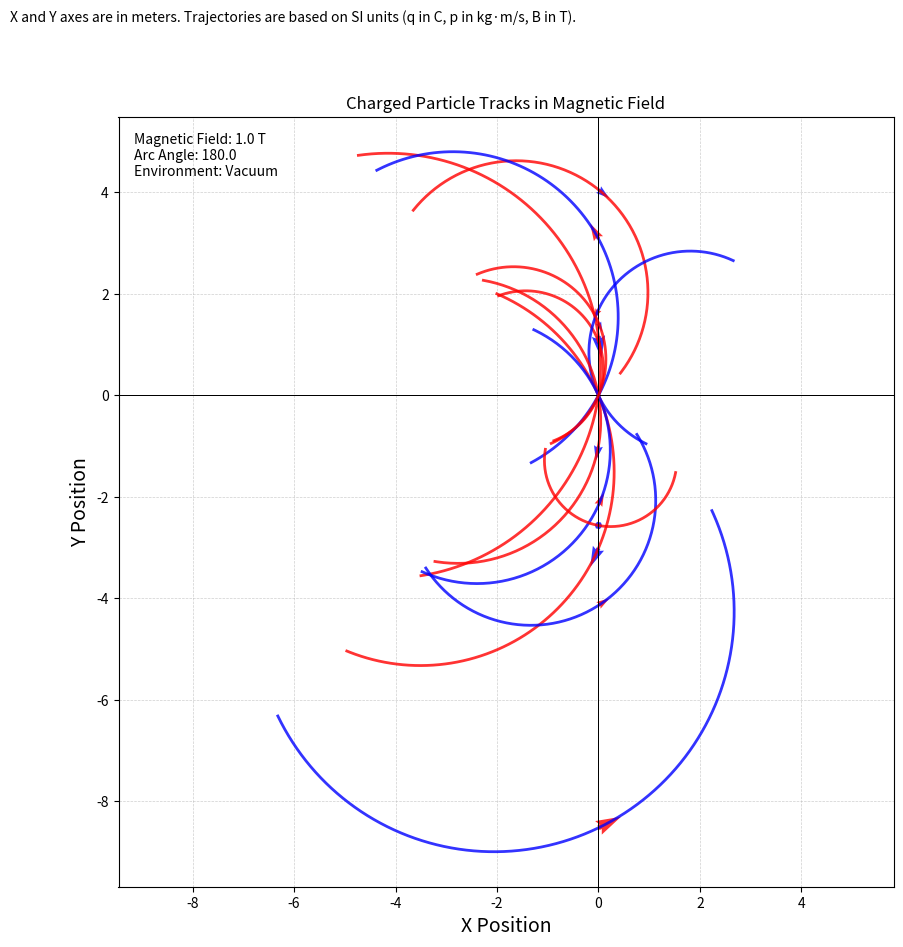

The script that saved this image: (Note: this script raises an exception after producing the figure.)
import random
import math
import matplotlib.pyplot as plt
import matplotlib as mpl
from datetime import datetime
import os

class Particle:
    def __init__(self, B=1.0, momentum_range=(1.0, 5.0)):
        self.charge = random.choice([-1, 1])
        self.momentum = round(random.uniform(*momentum_range), 3)
        self.angle_deg = round(random.uniform(0, 360), 2)
        self.angle_rad = math.radians(self.angle_deg)
        self.B = B
        self.radius = round(self.momentum / (abs(self.charge) * self.B), 3)

    def get_track_points(self, numpoints=200, arc_fraction=0.5):
        direction = 1 if self.charge > 0 else -1
        theta_start = self.angle_rad
        arc_length = arc_fraction * 2 * math.pi

        xc = -direction * self.radius * math.sin(theta_start)
        yc = -direction * self.radius * math.cos(theta_start)

        x_vals = []
        y_vals = []

        for i in range(numpoints):
            t = arc_length * (i / numpoints - 1)
            theta = theta_start + direction * t

            x = xc + self.radius * math.cos(theta)
            y = yc + self.radius * math.sin(theta)
            x_vals.append(x)
            y_vals.append(y)
        return x_vals, y_vals, arc_fraction


def draw_particles(particles, B):
    plt.close('all') 
    plt.figure(figsize=(10, 10))  
    plt.grid(True, linestyle='--', linewidth=0.5, alpha=0.6)
    plt.title("Charged Particle Tracks in Magnetic Field")
    plt.xlabel("X Position", fontsize=14)
    plt.ylabel("Y Position", fontsize=14)
    plt.axis('equal')

    for p in particles:
        plt.axvline(0, color='black', linestyle='-', linewidth=0.7)
        plt.axhline(0, color='black', linestyle='-', linewidth=0.7)

        x_vals, y_vals, arc = p.get_track_points()
        color = 'blue' if p.charge > 0 else 'red'
        color2 = 'red' if p.charge > 0 else 'blue'

        plt.plot(x_vals, y_vals, color=color, linewidth=2, alpha=0.8)

        mid = len(x_vals) // 2
        if mid + 1 < len(x_vals):
            dx = x_vals[mid + 1] - x_vals[mid]
            dy = y_vals[mid + 1] - y_vals[mid]
            plt.quiver(
                x_vals[mid], y_vals[mid], dx, dy, angles='xy', scale_units='xy', scale=0.15, width=0.01, color=color2,
                alpha=0.8
            )
    plt.text(
        0.02, 0.98,
        f"Magnetic Field: {B:.1f} T\nArc Angle: {arc * 360:.1f}\nEnvironment: Vacuum",
        transform=plt.gca().transAxes,
        fontsize=10, verticalalignment='top'
    )

    plt.text(
        -0.14, 1.12,
        "X and Y axes are in meters. Trajectories are based on SI units (q in C, p in kg·m/s, B in T).",
        transform=plt.gca().transAxes,
        fontsize=10,
        verticalalignment='bottom',
        horizontalalignment='left'
    )

    plt.grid(True)
    base_dir = os.path.dirname(os.path.abspath(__file__))
    results_dir = os.path.join(base_dir, "results")

    if not os.path.exists(results_dir):
        os.makedirs(results_dir)

    timestamp = datetime.now().strftime("%Y-%m-%d_%H-%M-%S")
    filename = os.path.join(results_dir, f"plot_{timestamp}.png")

    plt.savefig(filename, dpi=600, bbox_inches='tight')
    print(f"Plot successfully saved to: {filename}")
    plt.show()


if __name__ == "__main__":

    NUM_PARTICLES = 12
    B_FIELD = 1.0
    MOMENTUM_RANGE = (1.0, 5.0)

    particles = []
    for i in range(NUM_PARTICLES):
        p = Particle(B=B_FIELD, momentum_range=MOMENTUM_RANGE)
        particles.append(p)

    print(f"{'ID':<3} {'Charge':<7} {'Momentum':<9} {'Angle (°)':<10} {'Radius':<7}")
    print("-" * 40)
    for i, p in enumerate(particles, start=1):
        print(f"{i:<3} {p.charge:<7} {p.momentum:<9} {p.angle_deg:<10} {p.radius:<7}")

    draw_particles(particles, B_FIELD)
